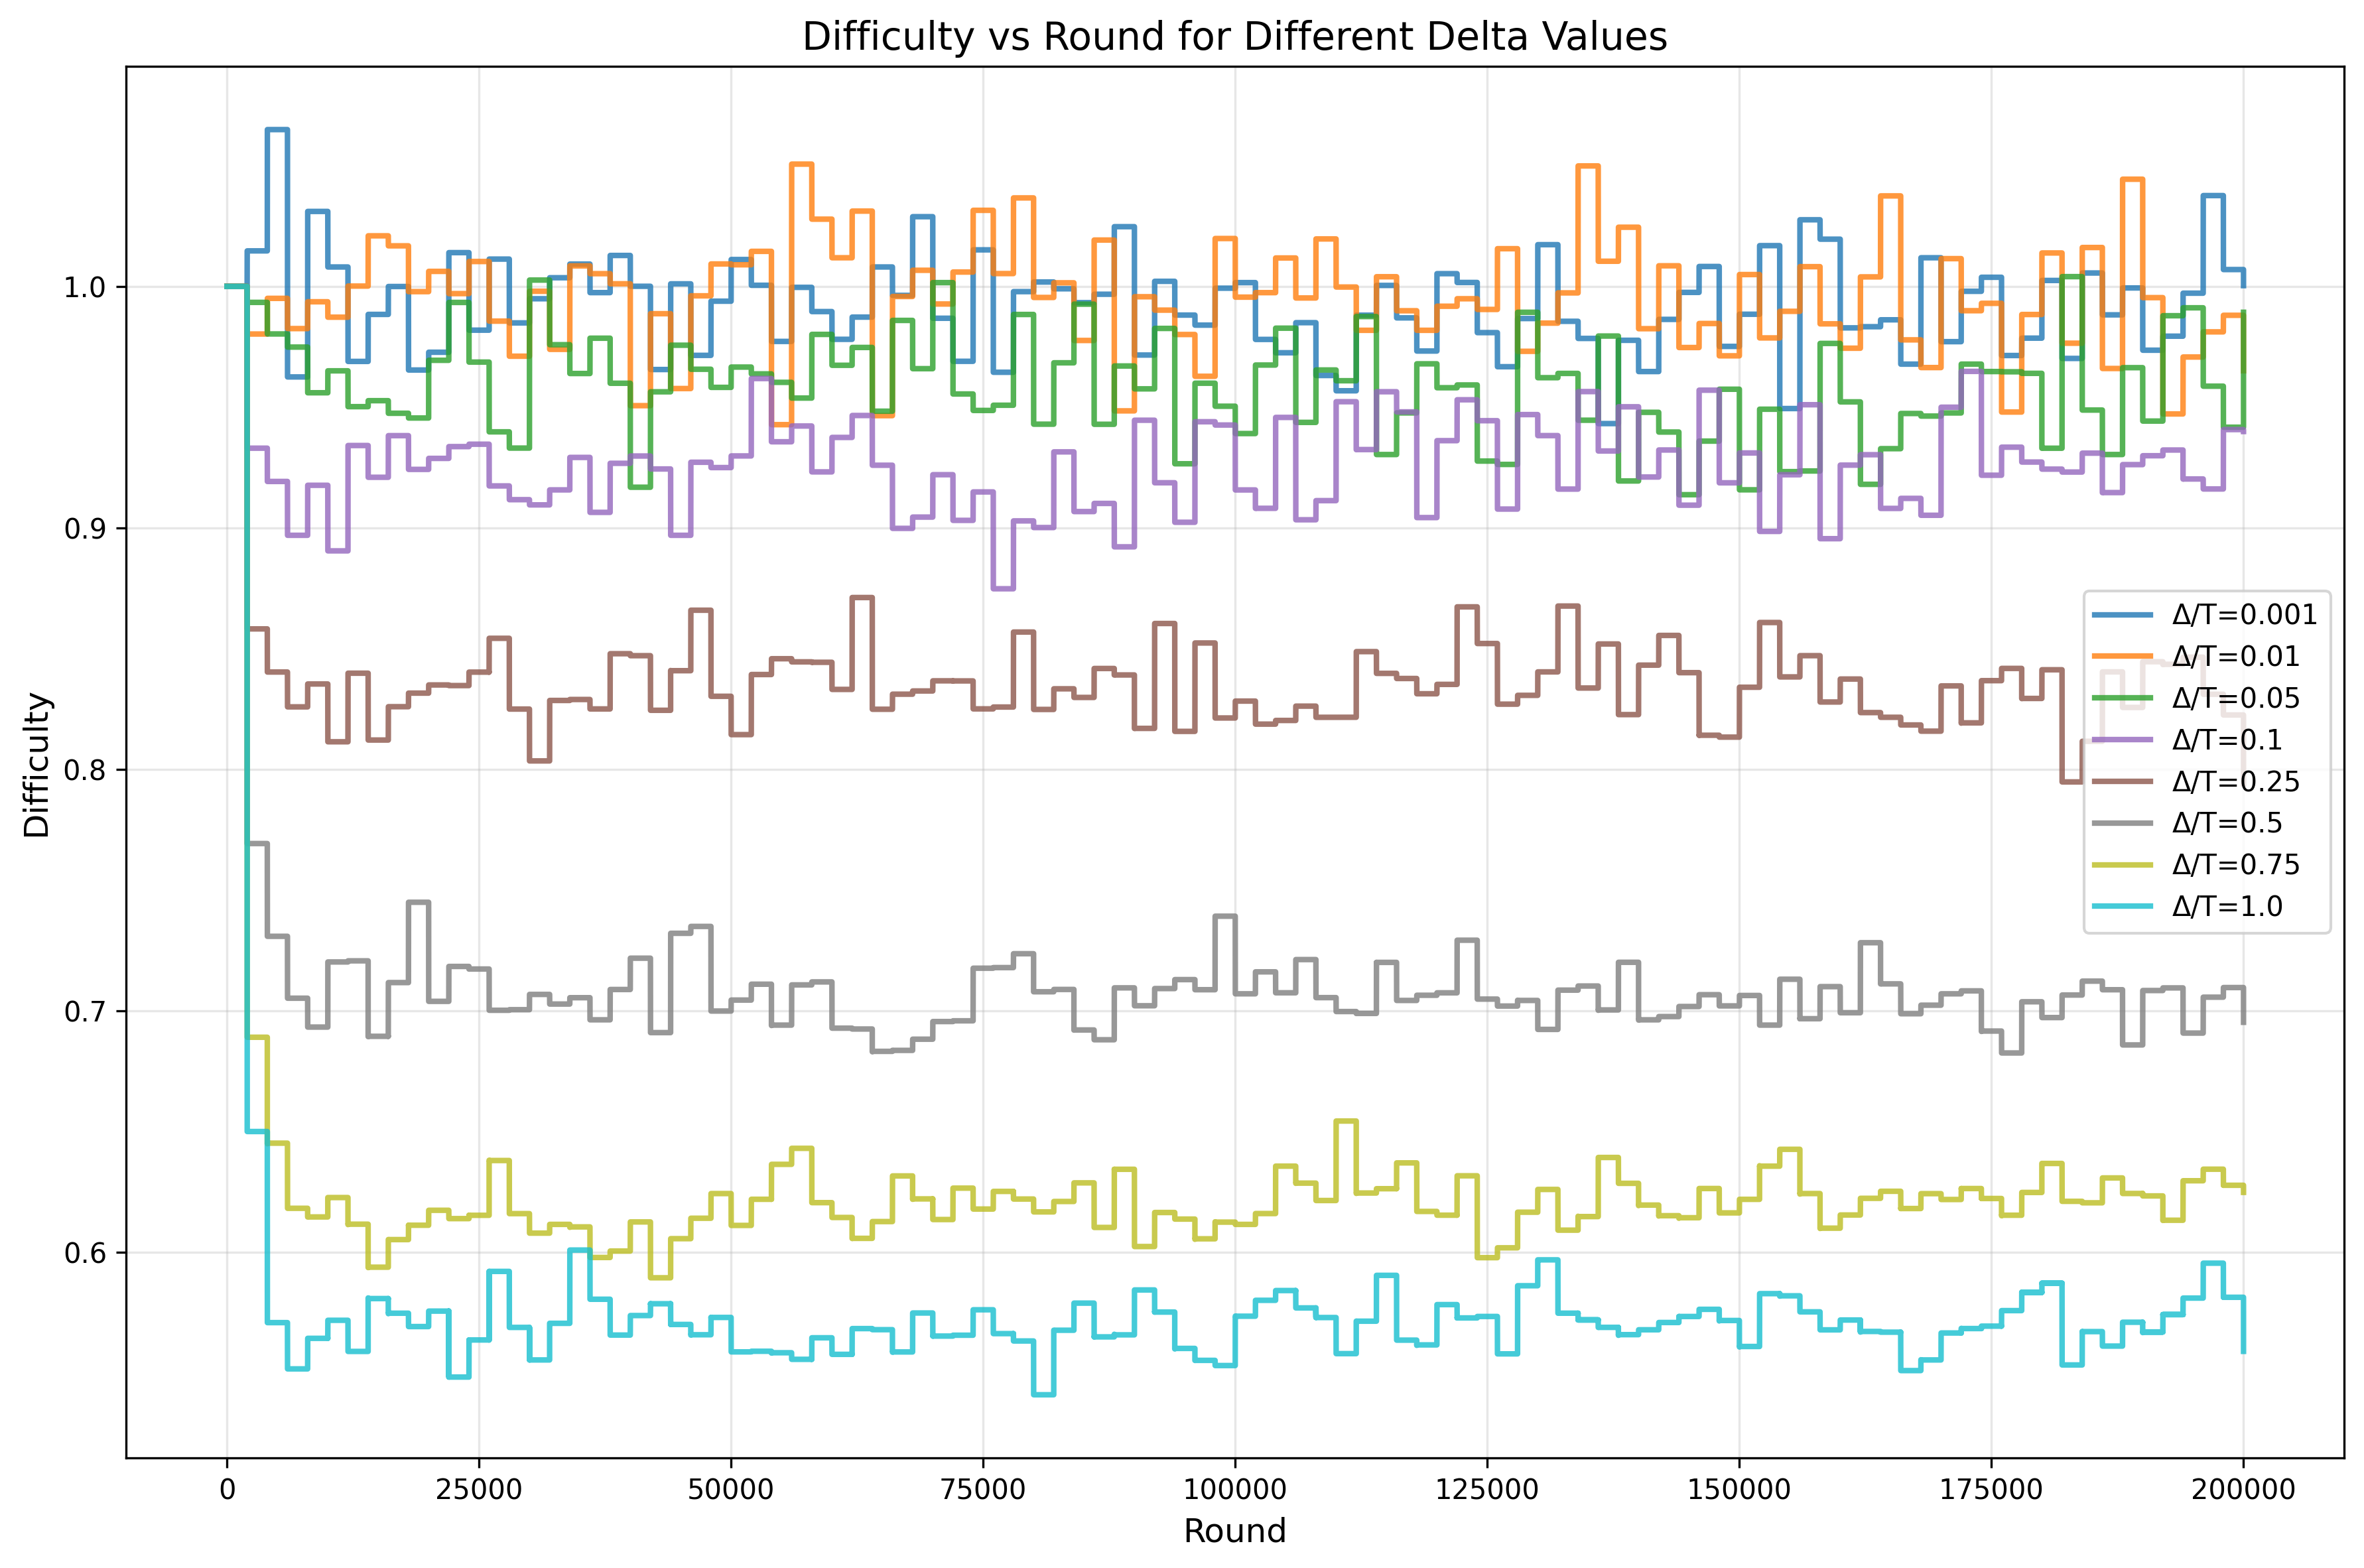

Here is the Python script that generated this plot:
#!/usr/bin/env python3
import matplotlib.pyplot as plt
import pandas as pd
import numpy as np
import glob
import os


def plot_csv_files(csv_pattern="*.csv", output_file="plot.png"):
    """
    指定されたパターンのCSVファイルをプロットする

    Args:
        csv_pattern (str): CSVファイルのパターン（例: "*.csv", "0.*.csv"）
        output_file (str): 出力画像ファイル名
    """
    # CSVファイルを検索
    csv_files = glob.glob(csv_pattern)

    if not csv_files:
        print(
            f"エラー: パターン '{csv_pattern}' に一致するCSVファイルが見つかりません。"
        )
        return

    # delta値でソート（ファイル名から抽出）
    def extract_delta(filename):
        try:
            basename = os.path.basename(filename)
            delta_str = basename.replace(".csv", "")
            return float(delta_str)
        except ValueError:
            return 0.0

    csv_files.sort(key=extract_delta)

    # プロットの設定
    plt.figure(figsize=(12, 8))

    # カラーマップを設定（視覚的に区別しやすい色）
    colors = plt.cm.tab10(np.linspace(0, 1, len(csv_files)))

    for i, csv_file in enumerate(csv_files):
        try:
            # CSVファイルを読み込み
            df = pd.read_csv(csv_file)

            # カラム名を確認・調整
            if "round" in df.columns and "difficulty" in df.columns:
                x_col, y_col = "round", "difficulty"
            elif len(df.columns) >= 2:
                x_col, y_col = df.columns[0], df.columns[1]
                print(
                    f"警告: {csv_file} のカラム名が期待と異なります。{x_col}, {y_col} を使用します。"
                )
            else:
                print(f"エラー: {csv_file} に十分なカラムがありません。")
                continue

            # delta値を抽出
            delta = extract_delta(csv_file)

            # プロット
            plt.plot(
                df[x_col],
                df[y_col],
                color=colors[i],
                label=f"delta={delta}",
                linewidth=2,
                alpha=0.8,
            )

            print(
                f"✓ {csv_file} をプロットしました (delta={delta}, データ数={len(df)})"
            )

        except Exception as e:
            print(f"✗ {csv_file} の読み込みでエラーが発生しました: {e}")

    # グラフの設定
    plt.xlabel("Round", fontsize=12)
    plt.ylabel("Difficulty", fontsize=12)
    plt.title("Difficulty vs Round for Different Delta Values", fontsize=14)
    plt.legend(loc="best", fontsize=10)
    plt.grid(True, alpha=0.3)

    # レイアウトを調整
    plt.tight_layout()

    # 保存と表示
    plt.savefig(output_file, dpi=300, bbox_inches="tight")
    print(f"グラフを {output_file} に保存しました。")
    plt.show()


def plot_specific_deltas(delta_values=None, output_file="plot.png"):
    """
    特定のdelta値のCSVファイルのみをプロットする

    Args:
        delta_values (list): プロットするdelta値のリスト
        output_file (str): 出力画像ファイル名
    """
    if delta_values is None:
        delta_values = [0.001, 0.01, 0.05, 0.1, 0.25, 0.5, 0.75, 1.0]

    plt.figure(figsize=(12, 8))
    colors = plt.cm.tab10(np.linspace(0, 1, len(delta_values)))

    plotted_count = 0

    for i, delta in enumerate(delta_values):
        csv_file = f"data/{delta}.csv"

        if not os.path.exists(csv_file):
            print(f"警告: {csv_file} が見つかりません。")
            continue

        try:
            # CSVファイルを読み込み
            df = pd.read_csv(csv_file)

            # カラム名を確認・調整
            if "round" in df.columns and "difficulty" in df.columns:
                x_col, y_col = "round", "difficulty"
            elif len(df.columns) >= 2:
                x_col, y_col = df.columns[0], df.columns[1]
            else:
                print(f"エラー: {csv_file} に十分なカラムがありません。")
                continue

            # プロット
            plt.plot(
                df[x_col],
                df[y_col],
                color=colors[i],
                label=f"Δ/T={delta}",
                linewidth=2,
                alpha=0.8,
            )

            plotted_count += 1
            print(f"✓ {csv_file} をプロットしました (データ数={len(df)})")

        except Exception as e:
            print(f"✗ {csv_file} の読み込みでエラーが発生しました: {e}")

    if plotted_count == 0:
        print("エラー: プロットできるCSVファイルが見つかりませんでした。")
        return

    # グラフの設定
    plt.xlabel("Round", fontsize=12)
    plt.ylabel("Difficulty", fontsize=12)
    plt.title("Difficulty vs Round for Different Delta Values", fontsize=14)
    plt.legend(loc="best", fontsize=10)
    plt.grid(True, alpha=0.3)

    # レイアウトを調整
    plt.tight_layout()

    # 保存と表示
    plt.savefig(output_file, dpi=300, bbox_inches="tight")
    print(f"グラフを {output_file} に保存しました。")
    plt.show()


def main():
    print("CSV プロットスクリプトを実行中...")

    # 方法1: 特定のdelta値のCSVファイルをプロット
    print("\n=== 特定のdelta値でプロット ===")
    plot_specific_deltas()

    # 方法2: 全てのCSVファイルをプロット（コメントアウト）
    # print("\n=== 全CSVファイルをプロット ===")
    # plot_csv_files()


if __name__ == "__main__":
    main()
